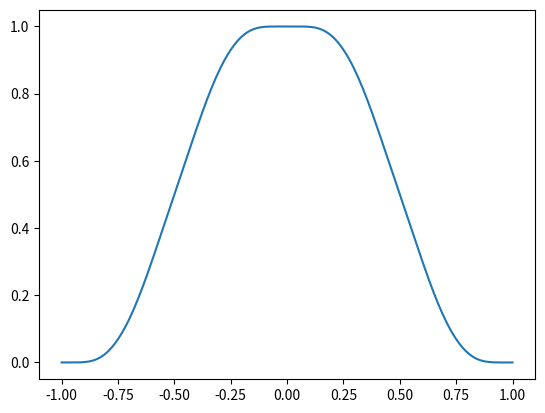

This chart was generated by the following Python code:
import numpy as np
import math
import matplotlib.pyplot as plt

# число точек
w = 200
#степень
n = 10

def fun_up(x, b):
    x = abs(x)
    xx = x
    y = 1
    s = 1
    for k in range(1, n-2):
        bb = 0
        xx = xx*2
        if xx >= 1:  # проверка pk = 1
            xx = xx-1
            xxx = 1
            for j in range(k):
                bbb = b[k-j-1]
                bbb = bbb/math.factorial(k-j-1)
                bbb = bbb/math.factorial(j)
                bbb = bbb*xxx
                bb = bb+bbb
                xxx = xxx*xx
            bbb = 1
            bbb = bbb/math.factorial(k)
            bbb = bbb*xxx
            bb = bb+bbb
            s = -s
            bb = bb*s
            j = k*(k-1)
            j = j/2
            bb = bb/2**j
        y = y+bb
    return y

def init_c(n):
    c = np.zeros(2*n)
    c[0] = 1
    for i in range(1, n):
        c[2*i] = 0
        for j in range(i):
            cc = math.factorial(2*i-2*j+1)
            cc = c[2*j]/cc
            cc = cc*(-1)**(i-j)
            c[2*i] = c[2*i]+cc
        cc = 4**i-1
        c[2*i] = c[2*i]/cc
    return c

def init_a(n, c):
    a = np.zeros(2*n)
    a[0] = 1
    for i in range(1, n):
        aa = c[2*i]
        aa = aa*(-1)**i
        aa = aa*math.factorial(2*i)
        a[2*i] = aa
    return a

def init_b(n, a):
    b = np.zeros(2*n)
    for i in range(1,n):
        bb = 0
        binomials = binom(2*i)
        for j in range(i+1):
            bbb = binomials[2*j]
            bbb = bbb*a[2*j]
            bb = bb+bbb
        bbb = i*2**(2*i+1)
        bb = bb / bbb
        b[2*i-1] = bb
    for i in range(n):
        b[2*i] = a[2*i]*0.5
    return b

def binom(n):
    binomials_old = np.zeros(1)
    binomials_old = 1
    for i in range(n):
        binomials = np.zeros(i+2)
        binomials[0] = 1
        binomials[i+1] = 1
        for j in range(i):
            binomials[j + 1] = binomials_old[j] + binomials_old[j + 1]
        binomials_old = binomials
    return binomials

b = init_c(int(n/2))
b = init_a(int(n/2), b)
b = init_b(int(n/2), b)
up = np.zeros(w)
for i in range(w):
    x = -1+i*2/(w-1)
    up[i] = fun_up(x, b)
    #print((i+1)/w)
# график
fig = plt.subplots()
x = np.linspace(-1, 1, len(up))
plt.plot(x, up)
plt.show()
